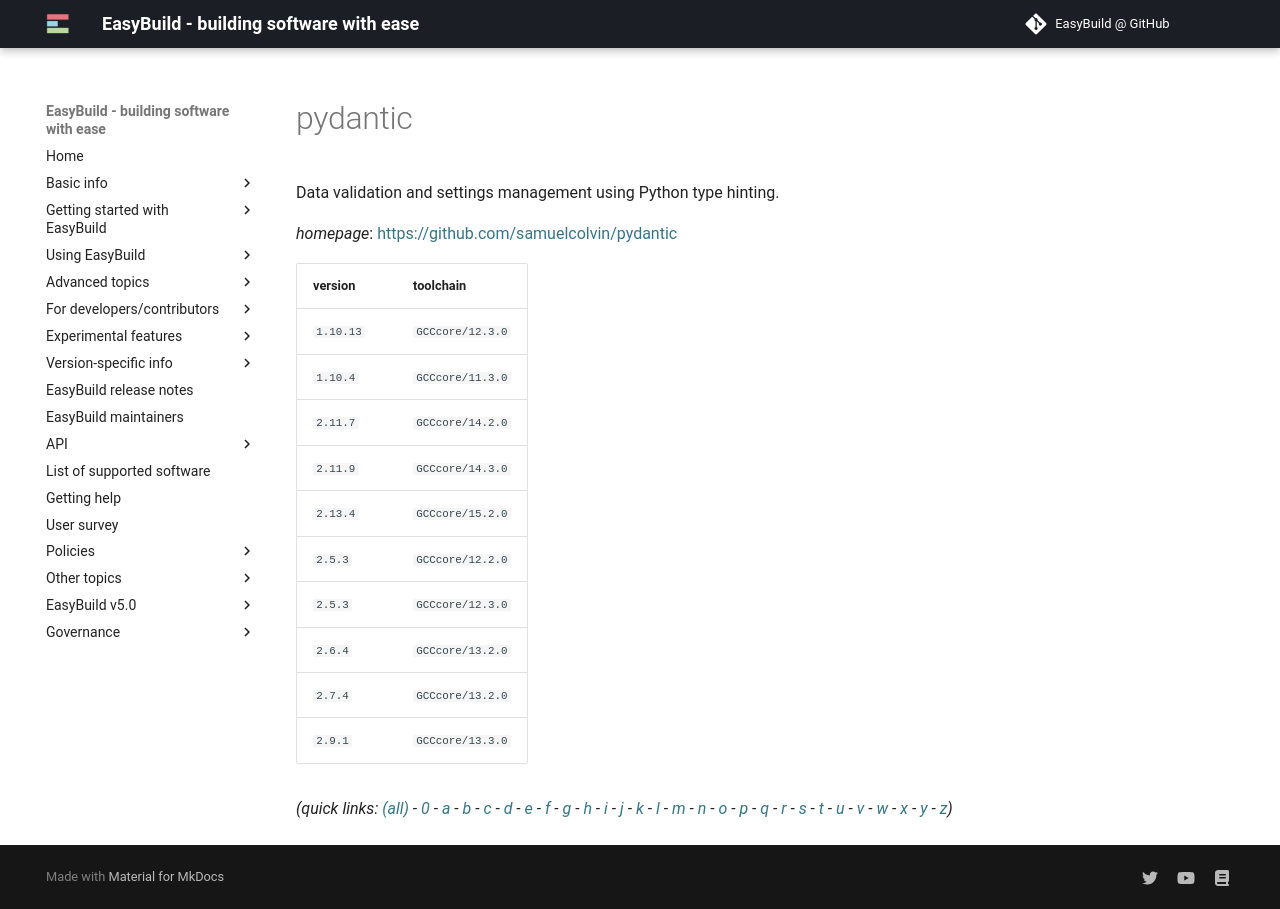

repository: easybuilders/easybuild-docs · page: version-specific/supported-software/p/pydantic/index.html · generator: mkdocs

---
search:
  boost: 0.5
---
# pydantic

Data validation and settings management using Python type hinting.

*homepage*: <https://github.com/samuelcolvin/pydantic>

version | toolchain
--------|----------
``1.10.13`` | ``GCCcore/12.3.0``
``1.10.4`` | ``GCCcore/11.3.0``
``2.11.7`` | ``GCCcore/14.2.0``
``2.11.9`` | ``GCCcore/14.3.0``
``2.13.4`` | ``GCCcore/15.2.0``
``2.5.3`` | ``GCCcore/12.2.0``
``2.5.3`` | ``GCCcore/12.3.0``
``2.6.4`` | ``GCCcore/13.2.0``
``2.7.4`` | ``GCCcore/13.2.0``
``2.9.1`` | ``GCCcore/13.3.0``


*(quick links: [(all)](../index.md) - [0](../0/index.md) - [a](../a/index.md) - [b](../b/index.md) - [c](../c/index.md) - [d](../d/index.md) - [e](../e/index.md) - [f](../f/index.md) - [g](../g/index.md) - [h](../h/index.md) - [i](../i/index.md) - [j](../j/index.md) - [k](../k/index.md) - [l](../l/index.md) - [m](../m/index.md) - [n](../n/index.md) - [o](../o/index.md) - [p](../p/index.md) - [q](../q/index.md) - [r](../r/index.md) - [s](../s/index.md) - [t](../t/index.md) - [u](../u/index.md) - [v](../v/index.md) - [w](../w/index.md) - [x](../x/index.md) - [y](../y/index.md) - [z](../z/index.md))*
